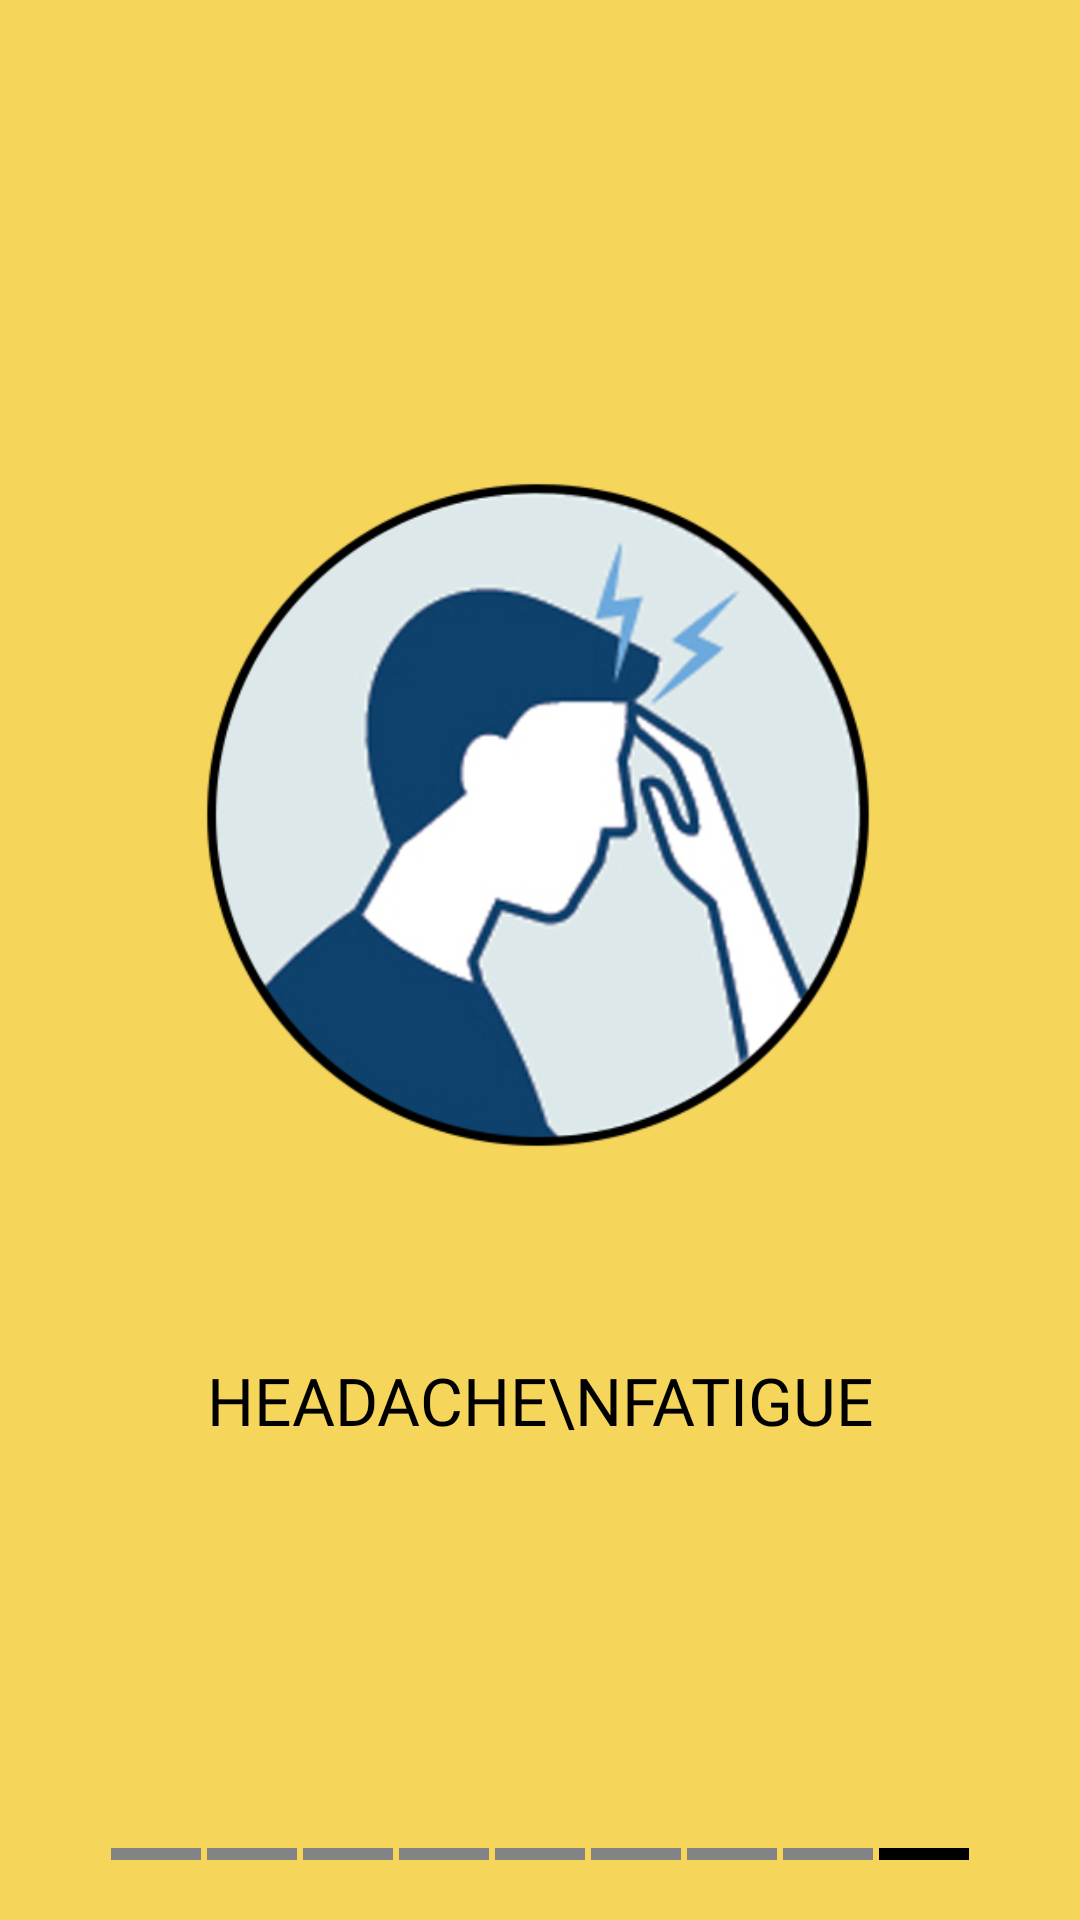

Layout XML and referenced resources for this Android screen:
<!-- AndroidManifest.xml: application theme AppTheme -->
<!-- res/layout/fragment_page9.xml -->
<?xml version="1.0" encoding="utf-8"?>
<androidx.constraintlayout.widget.ConstraintLayout xmlns:android="http://schemas.android.com/apk/res/android"
    xmlns:app="http://schemas.android.com/apk/res-auto"
    xmlns:tools="http://schemas.android.com/tools"
    android:layout_width="match_parent"
    android:layout_height="match_parent"
    android:background="@color/colorPrimaryDark"
    tools:context=".fragments.PageFragment9">

    <ImageView
        android:id="@+id/imageView"
        android:layout_width="280dp"
        android:layout_height="350dp"
        android:src="@drawable/headach"
        app:layout_constraintBottom_toBottomOf="parent"
        app:layout_constraintEnd_toEndOf="parent"
        app:layout_constraintHorizontal_bias="0.491"
        app:layout_constraintStart_toStartOf="parent"
        app:layout_constraintTop_toTopOf="parent"
        app:layout_constraintVertical_bias="0.333" />

    <TextView
        android:layout_width="match_parent"
        android:layout_height="wrap_content"
        android:layout_marginStart="30dp"
        android:layout_marginEnd="30dp"
        android:fontFamily="@font/poppins_bold"
        android:gravity="center"
        android:text="headache\nfatigue"
        android:textAllCaps="true"
        android:textAlignment="center"
        android:includeFontPadding="false"
        android:textColor="@android:color/black"
        android:textSize="22sp"
        app:layout_constraintBottom_toBottomOf="parent"
        app:layout_constraintEnd_toEndOf="parent"
        app:layout_constraintHorizontal_bias="1.0"
        app:layout_constraintStart_toStartOf="parent"
        app:layout_constraintTop_toBottomOf="@+id/imageView"
        app:layout_constraintVertical_bias="0.049" />

    <LinearLayout
        android:layout_width="match_parent"
        android:layout_height="wrap_content"
        android:orientation="horizontal"
        android:gravity="center_horizontal"
        android:padding="20dp"
        app:layout_constraintBottom_toBottomOf="parent"
        app:layout_constraintEnd_toEndOf="parent"
        app:layout_constraintStart_toStartOf="parent">

        <View
            android:layout_width="30dp"
            android:layout_height="4dp"
            android:background="#838383"
            android:layout_marginEnd="2dp"/>
        <View
            android:layout_width="30dp"
            android:layout_height="4dp"
            android:background="#838383"
            android:layout_marginEnd="2dp"/>
        <View
            android:layout_width="30dp"
            android:layout_height="4dp"
            android:background="#838383"
            android:layout_marginEnd="2dp"/>
        <View
            android:layout_width="30dp"
            android:layout_height="4dp"
            android:background="#838383"
            android:layout_marginEnd="2dp"/>
        <View
            android:layout_width="30dp"
            android:layout_height="4dp"
            android:background="#838383"
            android:layout_marginEnd="2dp"/>
        <View
            android:layout_width="30dp"
            android:layout_height="4dp"
            android:background="#838383"
            android:layout_marginEnd="2dp"/>
        <View
            android:layout_width="30dp"
            android:layout_height="4dp"
            android:background="#838383"
            android:layout_marginEnd="2dp"/>
        <View
            android:layout_width="30dp"
            android:layout_height="4dp"
            android:background="#838383"
            android:layout_marginEnd="2dp"/>
        <View
            android:layout_width="30dp"
            android:layout_height="4dp"
            android:background="@android:color/black"/>
    </LinearLayout>



</androidx.constraintlayout.widget.ConstraintLayout>
<!-- resources referenced by this layout -->
<resources>
  <color name="colorPrimaryDark">#F6D55B</color>
  <!-- drawable headach: png bitmap (drawable, 116038 bytes) -->
  <style name="AppTheme" parent="Theme.AppCompat.Light.NoActionBar">
          
          <item name="colorPrimary">@color/colorPrimary</item>
          <item name="colorPrimaryDark">@color/colorPrimaryDark</item>
          <item name="colorAccent">@color/colorAccent</item>
      </style>
  <color name="colorPrimary">#F6D55C</color>
  <color name="colorAccent">#2C2C2C</color>
</resources>
